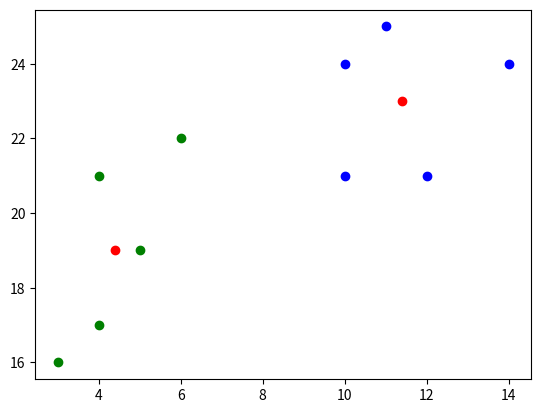

Generate this figure with matplotlib:
import matplotlib.pyplot as plt

x = [4, 5, 10, 4, 3, 11, 14, 6, 10, 12]
y = [21, 19, 24, 17, 16, 25, 24, 22, 21, 21]

cluster1 = [[4,21],[5,19],[4,17],[3,16],[6,22]]
x1 = [x for x, _ in cluster1]
y1 = [y for _, y in cluster1]

cluster2 = [[10,24],[11,25],[14,24],[10,21],[12,21]]
x2 = [x for x, _ in cluster2]
y2 = [y for _, y in cluster2]

plt.scatter(x1, y1, color='green')
plt.scatter(x2, y2, color='blue')
plt.scatter([4.4, 11.4], [19, 23], color='red')
plt.show()